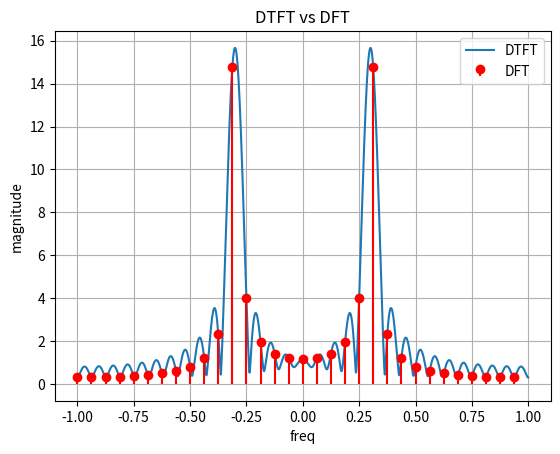

Generate this figure with matplotlib:
import numpy as np
import matplotlib.pyplot as plt

N=32
n = np.arange(N)

x = np.sin(0.3*np.pi*n) # signal

# Compute the DTFT
omega = np.linspace(-np.pi,np.pi,2048)
X_dtft = np.zeros(len(omega),dtype=complex)
for i,w in enumerate(omega):
    X_dtft[i] = np.sum(x*np.exp(-1j*w*n))


# Compute the DFT
X_dft = np.fft.fft(x)
X_dft = np.fft.fftshift(X_dft) # Shift the zero-frequency component to the center
omega_dft = np.linspace(-np.pi,np.pi,N,endpoint=False) #Create the DFT frequency axis.

plt.figure()
plt.plot(omega/np.pi,np.abs(X_dtft),label="DTFT")
plt.stem(omega_dft/np.pi,np.abs(X_dft),linefmt='r-',markerfmt='ro',basefmt=' ',label="DFT")
plt.title(f"DTFT vs DFT")
plt.xlabel("freq")
plt.ylabel("magnitude")
plt.grid()
plt.legend()
plt.show()
